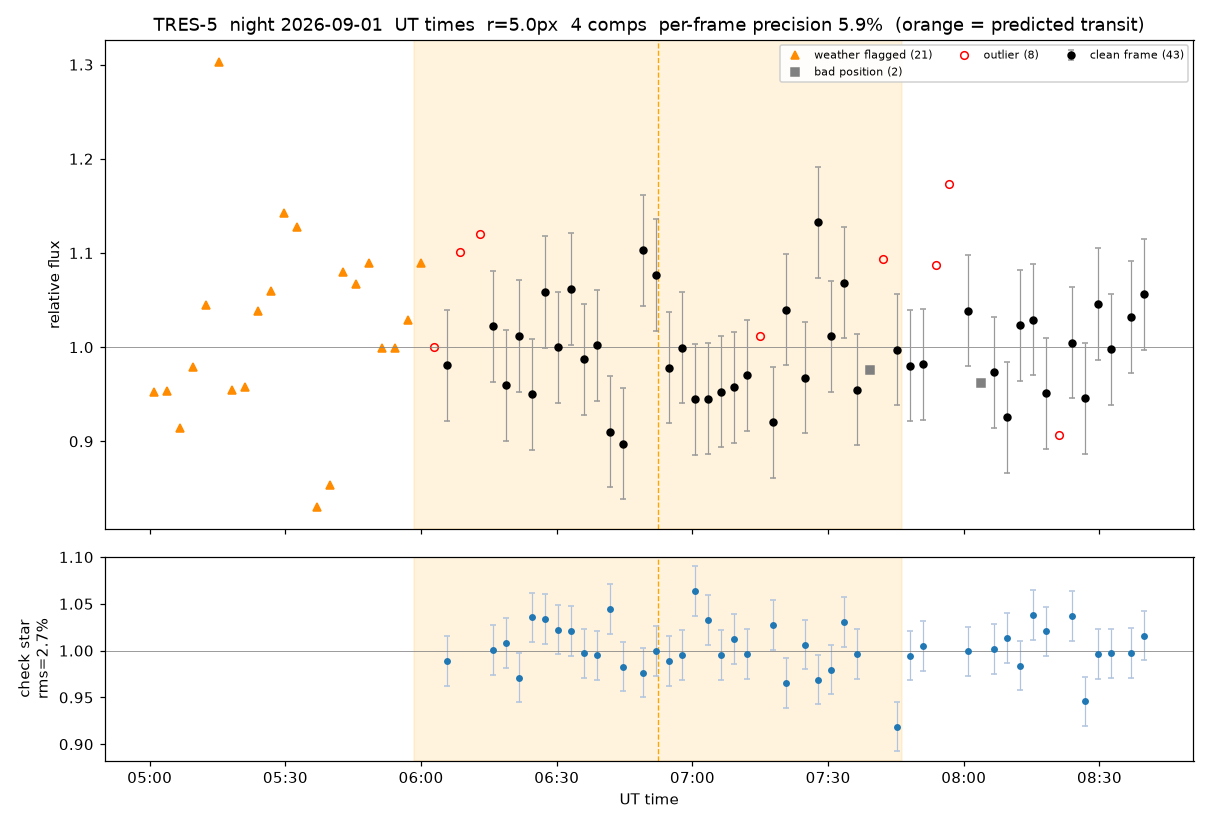

The table this chart was drawn from, first rows:
file, mjd_obs, ut_time, x, y, weather, target_flux, ensemble_flux, rel_flux, check_flux, status, used, comp4_flux, comp10_flux, comp13_flux, comp14_flux
TRES-5260901050038.fits, 61284, 05:00:57, 248.7, 234.4, 42, 372.8, 64050, 0.9521, 1.174, weather, no, 26365, 13623, 11927, 12135
TRES-5260901050316.fits, 61284, 05:03:50, 249.5, 220.8, 61, 418.5, 73322, 0.9539, 1.111, weather, no, 29691, 15958, 13720, 13952
TRES-5260901050615.fits, 61284, 05:06:43, 250.7, 221.9, 61, 431.1, 78469, 0.9144, 1.156, weather, no, 32498, 16886, 14232, 14852
TRES-5260901050915.fits, 61284, 05:09:36, 253.8, 225.7, 61, 437.8, 73562, 0.9787, 1.194, weather, no, 30914, 15799, 13533, 13315
TRES-5260901051215.fits, 61284, 05:12:28, 255.7, 214.3, 61, 448.1, 71638, 1.045, 1.042, weather, no, 28137, 16249, 13679, 13573
TRES-5260901051515.fits, 61284, 05:15:21, 257.6, 215.8, 61, 289.3, 36887, 1.303, 1.172, weather, no, 15508, 8063, 6762, 6554
TRES-5260901051816.fits, 61284, 05:18:14, 256.8, 215.5, 61, 311.2, 54223, 0.955, 1.139, weather, no, 22430, 11620, 9871, 10302
TRES-5260901052115.fits, 61284, 05:21:07, 256.5, 216.1, 61, 517.5, 89865, 0.9577, 1.05, weather, no, 35383, 19968, 17075, 17440
TRES-5260901052415.fits, 61284, 05:24:00, 256.4, 216.1, 61, 549.3, 88022, 1.038, 1.027, weather, no, 34200, 19640, 16747, 17435
TRES-5260901052716.fits, 61284, 05:26:52, 259.4, 216.5, 61, 399.9, 62368, 1.06, 1.108, weather, no, 25361, 13645, 11599, 11763
TRES-5260901053015.fits, 61284, 05:29:45, 258.7, 215.6, 61, 375.2, 54443, 1.143, 1.186, weather, no, 23058, 11844, 9914, 9628
TRES-5260901053316.fits, 61284, 05:32:38, 258.2, 216.8, 70, 245.1, 36009, 1.127, 1.236, weather, no, 15592, 7419, 6386, 6612
TRES-5260901053615.fits, 61284, 05:36:57, 259.3, 216.2, 70, 180.4, 35949, 0.8302, 1.215, weather, no, 15430, 7671, 6565, 6284
TRES-5260901053916.fits, 61284, 05:39:50, 258.8, 216.9, 70, 351.1, 68025, 0.8535, 1.144, weather, no, 28170, 15080, 12588, 12187
TRES-5260901054215.fits, 61284, 05:42:43, 259.6, 214.7, 70, 595.6, 91468, 1.079, 1.029, weather, no, 35638, 20754, 17778, 17298
TRES-5260901054516.fits, 61284, 05:45:36, 259.5, 215.8, 70, 628.2, 97431, 1.067, 1.002, weather, no, 37301, 22591, 19264, 18276
TRES-5260901054817.fits, 61284, 05:48:28, 258.7, 215.7, 70, 647.8, 98581, 1.089, 1.017, weather, no, 38099, 22704, 19319, 18459
TRES-5260901055115.fits, 61284, 05:51:21, 259.8, 217.2, 70, 602.8, 99520, 0.9995, 1.028, weather, no, 38643, 22702, 19126, 19050
TRES-5260901055415.fits, 61284, 05:54:14, 259.6, 217, 70, 605.9, 100171, 0.9987, 1.034, weather, no, 39044, 22463, 19368, 19297
TRES-5260901055716.fits, 61284, 05:57:07, 259.1, 217.5, 70, 615.7, 98831, 1.029, 1.001, weather, no, 37741, 22839, 19385, 18866
TRES-5260901060015.fits, 61284, 06:00:00, 261.3, 216.3, 70, 659.7, 99810, 1.089, 1.008, weather, no, 38327, 22833, 19358, 19293
TRES-5260901060315.fits, 61284, 06:02:52, 261.6, 213.5, 97, 621.1, 102782, 1.0, 1.079, outlier, no, 41285, 22822, 19410, 19265
TRES-5260901060615.fits, 61284, 06:05:45, 262.6, 213.3, 97, 589.1, 99242, 0.9808, 0.9886, ok, yes, 37796, 23086, 19135, 19224
TRES-5260901060916.fits, 61284, 06:08:38, 261.4, 214.7, 97, 623.8, 93609, 1.101, 0.9942, outlier, no, 35716, 21946, 18149, 17798
TRES-5260901061215.fits, 61284, 06:12:57, 261.5, 216.4, 97, 648.4, 95382, 1.12, 0.9687, outlier, no, 35734, 22916, 18414, 18318
TRES-5260901061515.fits, 61284, 06:15:50, 265.4, 213.4, 97, 602.7, 96913, 1.022, 1.001, ok, yes, 37193, 22348, 18993, 18380
TRES-5260901061815.fits, 61284, 06:18:43, 263.4, 214.1, 97, 567.3, 97400, 0.9596, 1.008, ok, yes, 37513, 22211, 18684, 18992
TRES-5260901062115.fits, 61284, 06:21:36, 263.5, 211.2, 97, 580.3, 94933, 1.012, 0.9713, ok, yes, 35851, 22458, 18217, 18406
TRES-5260901062416.fits, 61284, 06:24:28, 263.3, 215.5, 97, 543.7, 94096, 0.9499, 1.036, ok, yes, 36774, 21466, 19238, 16619
TRES-5260901062715.fits, 61284, 06:27:21, 264.3, 212.9, 97, 618.7, 96330, 1.059, 1.034, ok, yes, 37722, 21496, 19090, 18022
TRES-5260901063015.fits, 61284, 06:30:14, 265.5, 212.5, 97, 571.7, 94086, 1.0, 1.022, ok, yes, 36622, 21481, 18512, 17472
TRES-5260901063315.fits, 61284, 06:33:07, 265.4, 211.9, 100, 612.0, 94963, 1.062, 1.021, ok, yes, 36953, 21140, 18466, 18404
TRES-5260901063615.fits, 61284, 06:36:00, 266.5, 212.3, 100, 573.9, 95530, 0.9871, 0.9971, ok, yes, 36624, 22140, 19314, 17452
TRES-5260901063916.fits, 61284, 06:38:52, 267.4, 211.5, 100, 594.4, 97464, 1.002, 0.9948, ok, yes, 37352, 22746, 19228, 18138
TRES-5260901064215.fits, 61284, 06:41:45, 270.9, 212.7, 100, 563.1, 100788, 0.9104, 1.044, ok, yes, 39735, 22734, 19197, 19121
TRES-5260901064516.fits, 61284, 06:44:38, 270.2, 211.3, 100, 524.0, 95501, 0.8973, 0.983, ok, yes, 36342, 22529, 18150, 18479
TRES-5260901064815.fits, 61284, 06:48:57, 270.6, 211.3, 100, 630.1, 93384, 1.103, 0.9766, ok, yes, 35393, 22263, 18276, 17453
TRES-5260901065116.fits, 61284, 06:51:50, 270.4, 210.1, 100, 634.6, 96539, 1.077, 1.0, ok, yes, 37178, 21970, 18326, 19064
TRES-5260901065416.fits, 61284, 06:54:43, 272.5, 208.8, 100, 576.0, 96293, 0.9783, 0.9889, ok, yes, 36893, 21826, 19037, 18538
TRES-5260901065716.fits, 61284, 06:57:36, 271.6, 206.8, 100, 581.1, 95567, 0.9994, 0.9954, ok, yes, 36848, 21580, 19281, 17857
TRES-5260901070016.fits, 61284, 07:00:28, 272.7, 208, 100, 584.4, 101275, 0.9445, 1.064, ok, yes, 40601, 22605, 19102, 18968
TRES-5260901070315.fits, 61284, 07:03:21, 275.4, 206.9, 100, 547.5, 94508, 0.9452, 1.033, ok, yes, 37266, 21337, 18363, 17542
TRES-5260901070615.fits, 61284, 07:06:14, 273.6, 206.6, 100, 574.2, 98756, 0.9525, 0.9952, ok, yes, 38084, 22774, 18992, 18906
TRES-5260901070915.fits, 61284, 07:09:07, 275.5, 209.7, 100, 556.0, 94298, 0.9574, 1.013, ok, yes, 36623, 21061, 18966, 17649
TRES-5260901071215.fits, 61284, 07:12:00, 276.3, 208.1, 100, 570.3, 95595, 0.9701, 0.9965, ok, yes, 36833, 21705, 17938, 19119
TRES-5260901071515.fits, 61284, 07:14:52, 277.7, 210.8, 100, 603.7, 96347, 1.012, 1.016, outlier, no, 37440, 21483, 19167, 18256
TRES-5260901071817.fits, 61284, 07:17:45, 278.2, 212.1, 100, 550.0, 96202, 0.9201, 1.028, ok, yes, 37596, 21614, 18018, 18974
TRES-5260901072115.fits, 61284, 07:20:38, 279.2, 210.2, 100, 603.1, 93486, 1.04, 0.9655, ok, yes, 35234, 21352, 18566, 18334
TRES-5260901072416.fits, 61284, 07:24:57, 276.6, 212.1, 100, 581.6, 97003, 0.9678, 1.006, ok, yes, 37425, 22699, 18572, 18308
TRES-5260901072715.fits, 61284, 07:27:50, 281.2, 209.2, 100, 658.9, 93591, 1.133, 0.969, ok, yes, 35401, 21382, 18443, 18365
TRES-5260901073015.fits, 61284, 07:30:43, 282.1, 208.4, 100, 592.6, 94224, 1.012, 0.9798, ok, yes, 35920, 20956, 18901, 18446
TRES-5260901073315.fits, 61284, 07:33:36, 283.5, 206.8, 100, 629.3, 94745, 1.068, 1.031, ok, yes, 37326, 21035, 18154, 18230
TRES-5260901073616.fits, 61284, 07:36:28, 284.6, 206.8, 100, 557.6, 93733, 0.9549, 0.9964, ok, yes, 36178, 21288, 18148, 18119
TRES-5260901073915.fits, 61284, 07:39:21, 285.6, 206, 100, 596.9, 98185, 0.9756, 0.98, position, no, 37545, 22735, 19032, 18872
TRES-5260901074215.fits, 61284, 07:42:14, 287.2, 210.9, 100, 628.7, 91258, 1.093, 1.089, outlier, no, 36995, 20293, 17045, 16925
TRES-5260901074516.fits, 61284, 07:45:07, 287.4, 210.3, 100, 595.5, 94857, 0.9972, 0.9189, ok, yes, 34661, 22336, 19047, 18814
TRES-5260901074815.fits, 61284, 07:48:00, 287.5, 209.9, 100, 597.8, 96907, 0.9803, 0.9948, ok, yes, 37232, 22325, 18441, 18909
TRES-5260901075115.fits, 61284, 07:50:52, 289.3, 211.9, 100, 575.5, 92521, 0.982, 1.005, ok, yes, 35676, 21409, 17772, 17664
TRES-5260901075415.fits, 61284, 07:53:45, 292.2, 211.7, 100, 617.3, 89251, 1.087, 1.109, outlier, no, 36540, 19194, 16791, 16726
TRES-5260901075715.fits, 61284, 07:56:38, 294.5, 211.8, 100, 676.0, 90219, 1.173, 1.048, outlier, no, 35718, 20594, 17308, 16600
... 14 more rows
